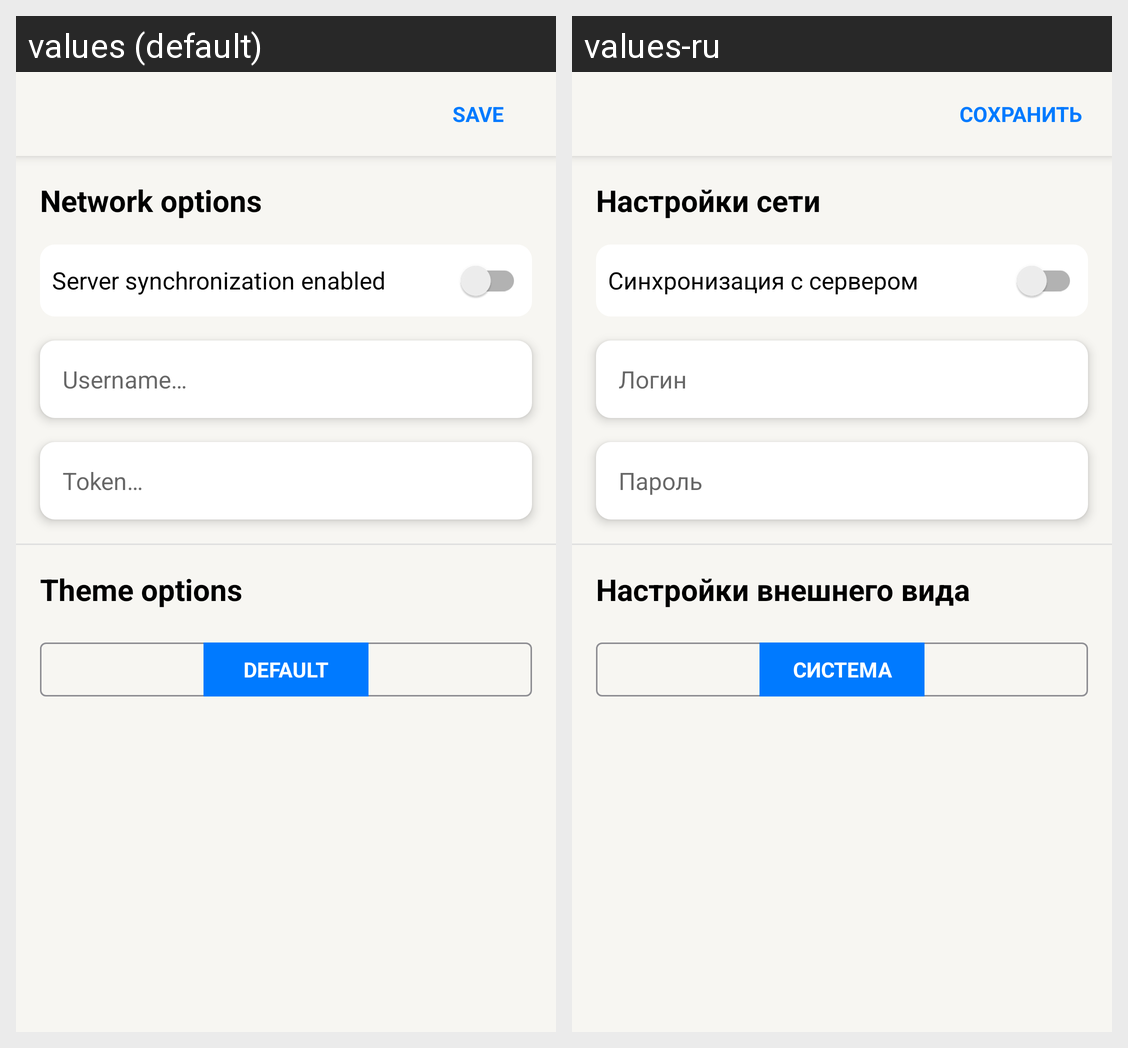

Strings drawn on this Android screen and how each of the app's shown locales translates them:
Android screen res/layout/fragment_settings.xml rendered under 2 locales, left to right: values (default), values-ru. Device: Nexus 5 (rendered at 1080×1920; each locale shown at half size, 540×960, under a caption strip naming it); theme YandexToDoApplicationTheme.
Strings drawn on this screen, with the default value and each locale's value (text and hints the layout hard-codes, and strings that could not be matched under every locale, appear in the picture but are not listed):

save
  values: Save
  values-ru: Сохранить

network_options
  values: Network options
  values-ru: Настройки сети

server
  values: Server synchronization enabled
  values-ru: Синхронизация с сервером

username
  values: Username…
  values-ru: Логин

token
  values: Token…
  values-ru: Пароль

theme_options
  values: Theme options
  values-ru: Настройки внешнего вида

default_mode
  values: Default
  values-ru: Система
